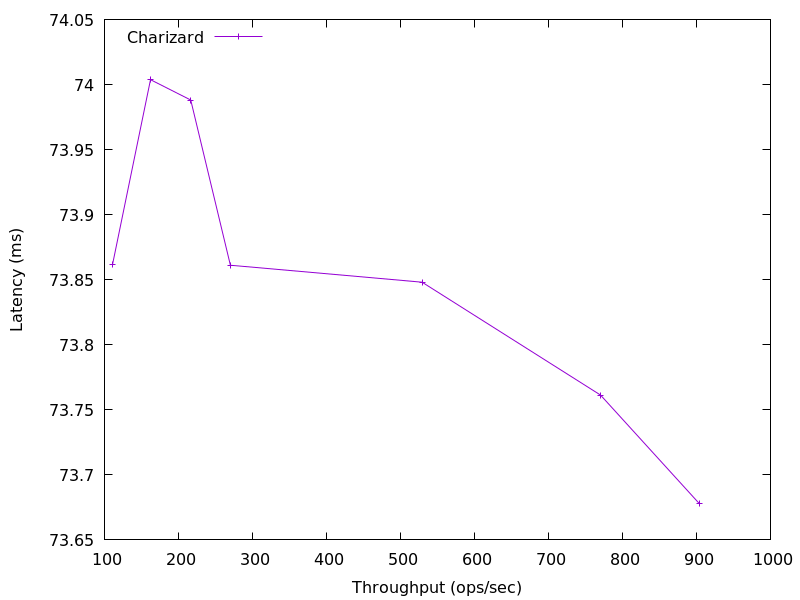

The file beside this chart, header and first rows:
903.9606157386231, 73.677824
770.4, 73.76
529.2, 73.85
270.2, 73.86
216.6, 73.99
162.2, 74
110.8, 73.86
